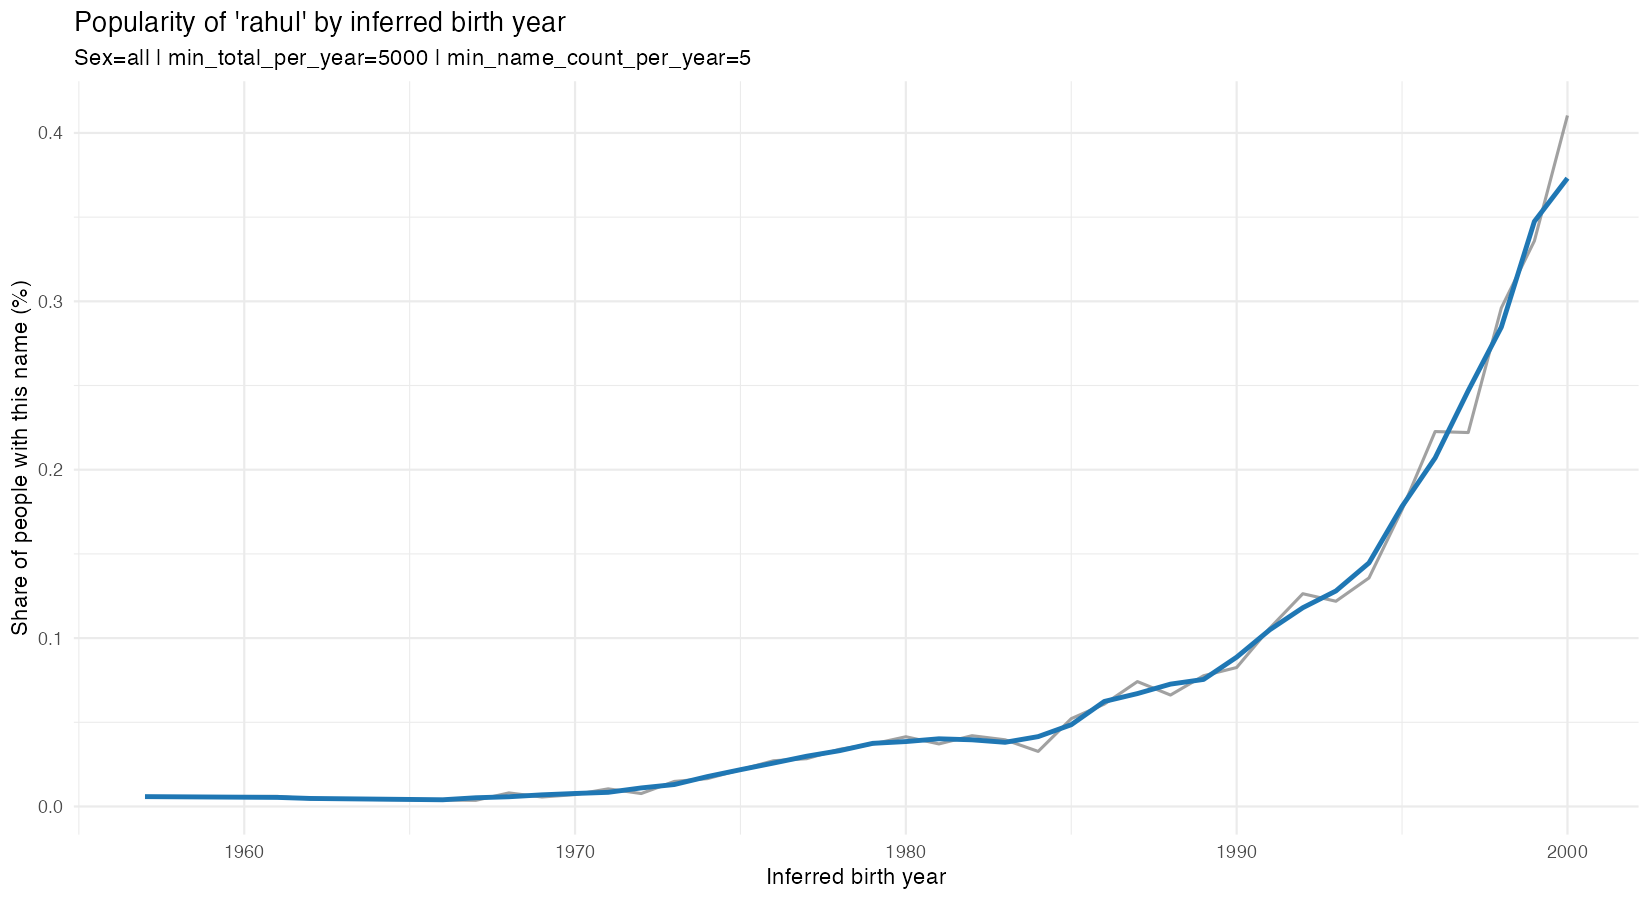

The table this chart was drawn from, first rows:
year, total_people, name_count, share_pct, share_pct_smoothed
1957, 87556, 5, 0.005711, 0.005851
1961, 100149, 6, 0.005991, 0.005391
1962, 111799, 5, 0.004472, 0.004765
1966, 130485, 5, 0.003832, 0.003982
1967, 137295, 5, 0.003642, 0.005176
1968, 149014, 12, 0.008053, 0.005773
1969, 142232, 8, 0.005625, 0.006913
1970, 155792, 11, 0.007061, 0.007718
1971, 162382, 17, 0.01047, 0.008405
1972, 182146, 14, 0.007686, 0.01101
1973, 201730, 30, 0.01487, 0.01303
1974, 193457, 32, 0.01654, 0.01775
1975, 192393, 42, 0.02183, 0.02185
1976, 220879, 60, 0.02716, 0.02579
1977, 229074, 65, 0.02838, 0.02984
1978, 256033, 87, 0.03398, 0.03315
1979, 239864, 89, 0.0371, 0.0375
1980, 265674, 110, 0.0414, 0.03855
1981, 266515, 99, 0.03715, 0.04019
1982, 287878, 121, 0.04203, 0.03959
1983, 308086, 122, 0.0396, 0.03811
1984, 299672, 98, 0.0327, 0.04149
1985, 285625, 149, 0.05217, 0.04855
1986, 299396, 182, 0.06079, 0.06237
1987, 288528, 214, 0.07417, 0.06705
1988, 297675, 197, 0.06618, 0.07267
1989, 285893, 222, 0.07765, 0.07545
1990, 258097, 213, 0.08253, 0.08868
1991, 214414, 227, 0.1059, 0.1049
1992, 197063, 249, 0.1264, 0.118
1993, 190347, 232, 0.1219, 0.128
1994, 190100, 258, 0.1357, 0.1446
1995, 175834, 310, 0.1763, 0.1782
1996, 163928, 365, 0.2227, 0.207
1997, 134640, 299, 0.2221, 0.2469
1998, 105051, 311, 0.296, 0.2847
1999, 78305, 263, 0.3359, 0.3474
2000, 49469, 203, 0.4104, 0.3731
